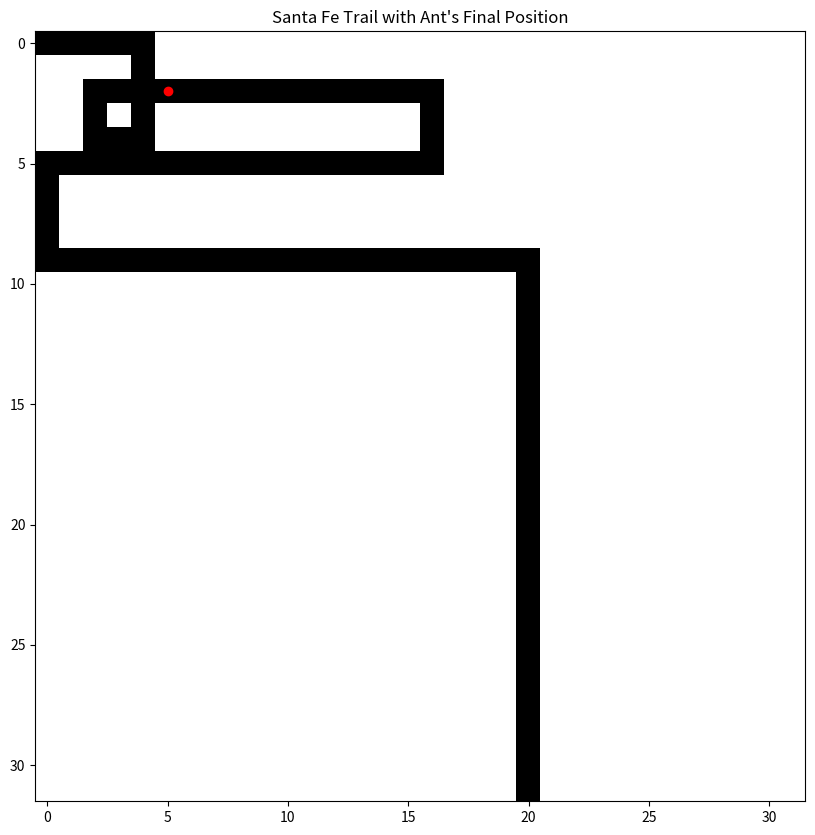

Here is the Python script that generated this plot:
import numpy as np
import matplotlib.pyplot as plt
grid_size = (32, 32)
trail = [
    (0, 0), (1, 0), (2, 0), (3, 0), (4, 0), (4, 1), (4, 2), (4, 3), (4, 4),
    (3, 4), (2, 4), (2, 3), (2, 2), (3, 2), (4, 2), (5, 2), (6, 2), (7, 2),
    (8, 2), (9, 2), (10, 2), (11, 2), (12, 2), (13, 2), (14, 2), (15, 2),
    (16, 2), (16, 3), (16, 4), (16, 5), (15, 5), (14, 5), (13, 5), (12, 5),
    (11, 5), (10, 5), (9, 5), (8, 5), (7, 5), (6, 5), (5, 5), (4, 5), (3, 5),
    (2, 5), (1, 5), (0, 5), (0, 6), (0, 7), (0, 8), (0, 9), (1, 9), (2, 9),
    (3, 9), (4, 9), (5, 9), (6, 9), (7, 9), (8, 9), (9, 9), (10, 9), (11, 9),
    (12, 9), (13, 9), (14, 9), (15, 9), (16, 9), (17, 9), (18, 9), (19, 9),
    (20, 9), (20, 10), (20, 11), (20, 12), (20, 13), (20, 14), (20, 15),
    (20, 16), (20, 17), (20, 18), (20, 19), (20, 20), (20, 21), (20, 22),
    (20, 23), (20, 24), (20, 25), (20, 26), (20, 27), (20, 28), (20, 29),
    (20, 30), (20, 31)
]

grid = np.zeros(grid_size, dtype=int)
for pos in trail:
    grid[pos] = 1

class Ant:
    def __init__(self, position=(0, 0), direction=0):
        self.position = position
        self.direction = direction  # 0: right, 1: down, 2: left, 3: up
        self.collected_food = 0

    def move_forward(self):
        if self.direction == 0:  # Right
            self.position = (self.position[0], self.position[1] + 1)
        elif self.direction == 1:  # Down
            self.position = (self.position[0] + 1, self.position[1])
        elif self.direction == 2:  # Left
            self.position = (self.position[0], self.position[1] - 1)
        elif self.direction == 3:  # Up
            self.position = (self.position[0] - 1, self.position[1])

        if grid[self.position] == 1:
            self.collected_food += 1
            grid[self.position] = 0  # Remove the food

    def turn_right(self):
        self.direction = (self.direction + 1) % 4

    def turn_left(self):
        self.direction = (self.direction - 1) % 4

    def simulate(self):
        for _ in range(100): 
            next_position = self.position
            if self.direction == 0:
                next_position = (self.position[0], self.position[1] + 1)
            elif self.direction == 1:
                next_position = (self.position[0] + 1, self.position[1])
            elif self.direction == 2:
                next_position = (self.position[0], self.position[1] - 1)
            elif self.direction == 3:
                next_position = (self.position[0] - 1, self.position[1])

            if 0 <= next_position[0] < grid_size[0] and 0 <= next_position[1] < grid_size[1] and grid[next_position] == 1:
                self.move_forward()
            else:
                self.turn_right()

ant = Ant()
ant.simulate()

print("Collected food:", ant.collected_food)



for pos in trail:
    grid[pos] = 1

plt.figure(figsize=(10, 10))
plt.imshow(grid.T, cmap='Greys', origin='upper')
plt.scatter(*ant.position, color='red')  
plt.title("Santa Fe Trail with Ant's Final Position")
plt.show()

